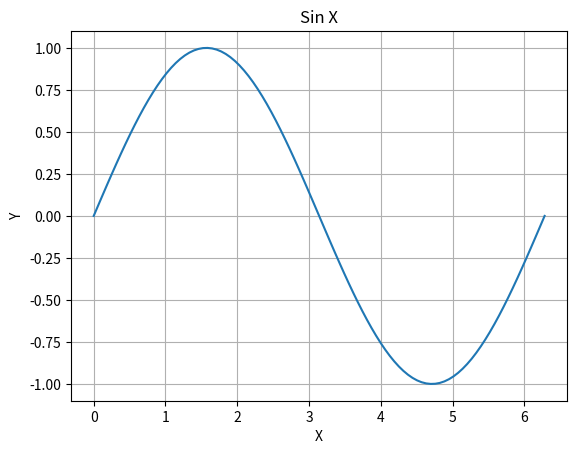

Python code for this plot:
import matplotlib.pyplot as plt
import numpy as np

x = np.linspace(0,2*np.pi,100)
y = np.sin(x)

plt.plot(x,y)
plt.title("Sin X")
plt.xlabel("X")
plt.ylabel("Y")
plt.grid(True)
plt.show()
